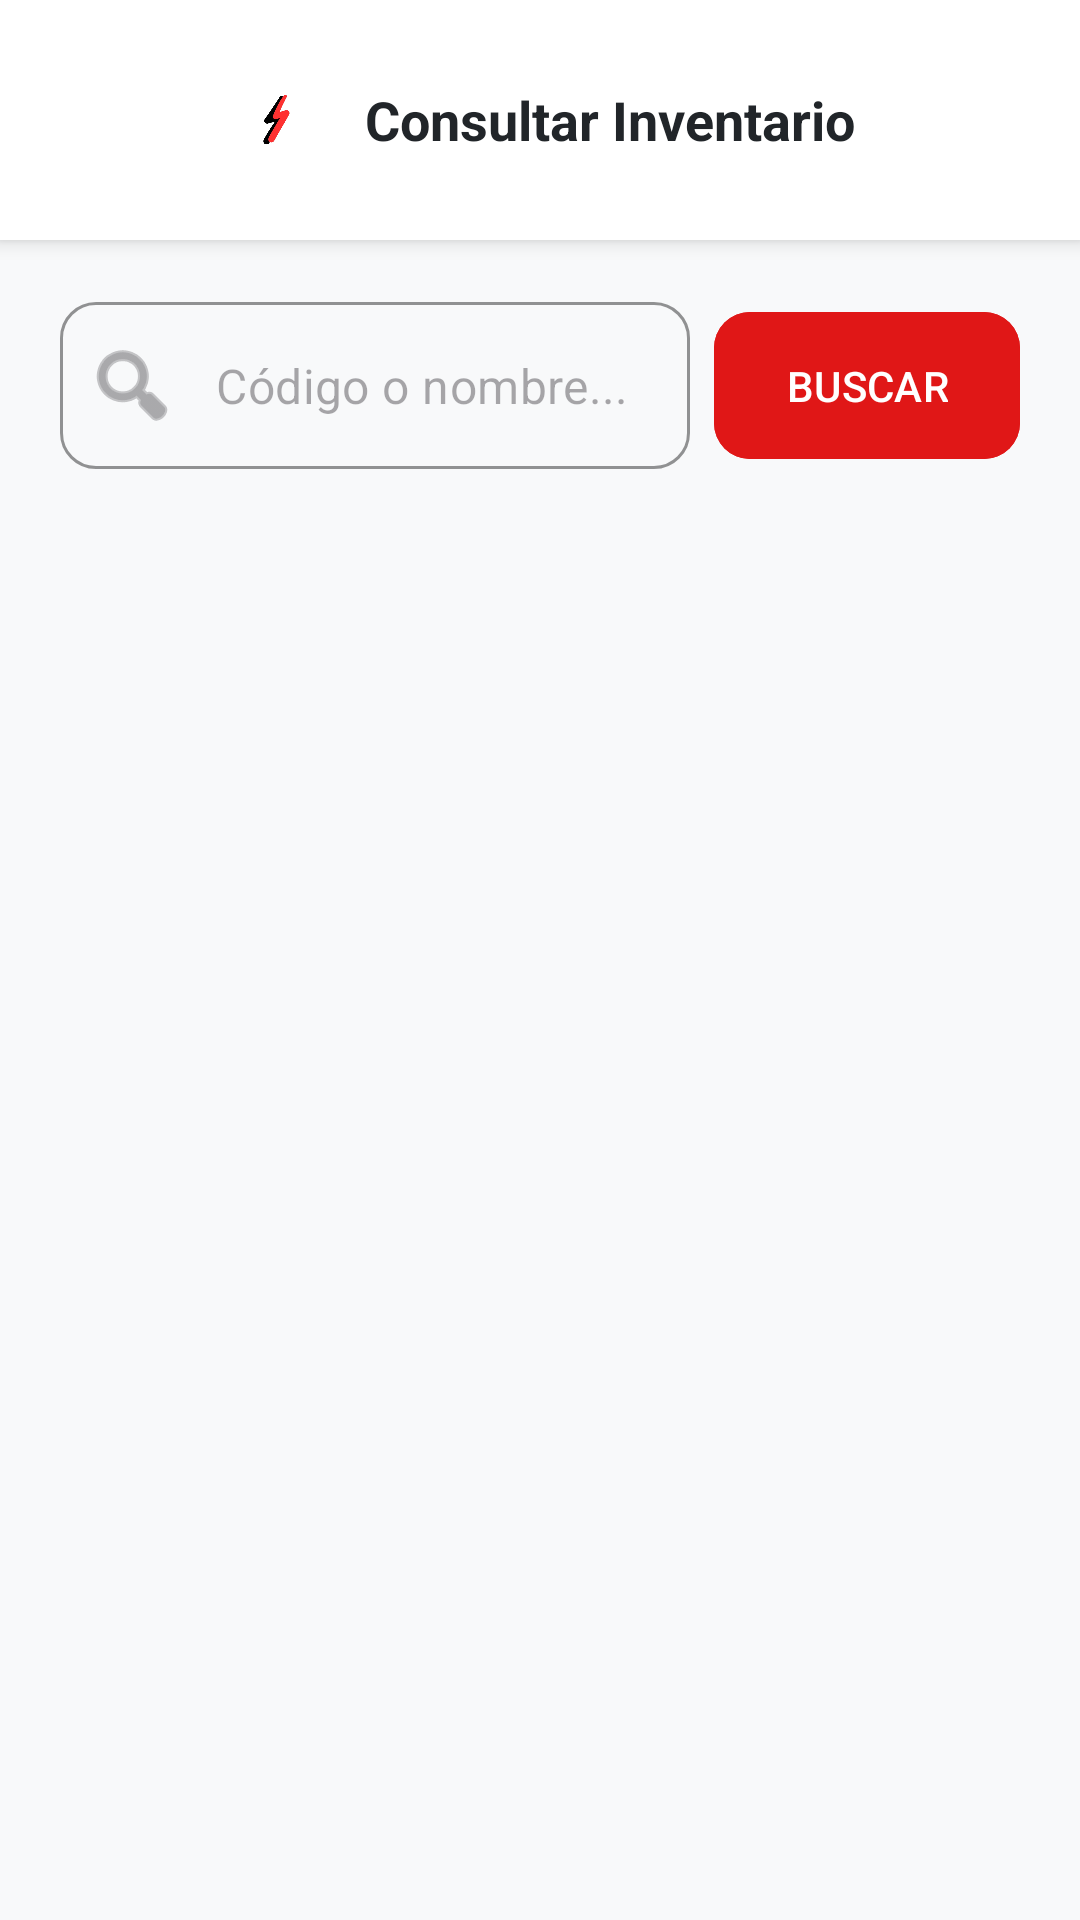

Here is an Android app screen rendered from its layout file. Give the layout XML and the strings, colors and styles it references.
<!-- AndroidManifest.xml: application theme Theme.ImpulseApp -->
<!-- res/layout/activity_buscar_pruductos.xml -->
<?xml version="1.0" encoding="utf-8"?>
<androidx.constraintlayout.widget.ConstraintLayout xmlns:android="http://schemas.android.com/apk/res/android"
    xmlns:app="http://schemas.android.com/apk/res-auto"
    android:id="@+id/main"
    android:layout_width="match_parent"
    android:layout_height="match_parent"
    android:background="#F8F9FA">

    <LinearLayout
        android:id="@+id/layoutHeader"
        android:layout_width="match_parent"
        android:layout_height="80dp"
        android:background="#FFFFFF"
        android:elevation="4dp"
        android:gravity="center"
        android:paddingHorizontal="16dp"
        app:layout_constraintTop_toTopOf="parent">

        <ImageView
            android:layout_width="35dp"
            android:layout_height="35dp"
            android:src="@drawable/rayitoimpulse" />

        <TextView
            android:layout_width="wrap_content"
            android:layout_height="wrap_content"
            android:layout_marginStart="12dp"
            android:text="Consultar Inventario"
            android:textColor="#212529"
            android:textSize="18sp"
            android:textStyle="bold" />
    </LinearLayout>

    <LinearLayout
        android:id="@+id/layoutBusqueda"
        android:layout_width="match_parent"
        android:layout_height="wrap_content"
        android:orientation="horizontal"
        android:padding="20dp"
        android:gravity="center_vertical"
        app:layout_constraintTop_toBottomOf="@id/layoutHeader">

        <com.google.android.material.textfield.TextInputLayout
            android:id="@+id/txtInputBuscar"
            style="@style/Widget.MaterialComponents.TextInputLayout.OutlinedBox"
            android:layout_width="0dp"
            android:layout_height="wrap_content"
            android:layout_weight="1"
            app:boxCornerRadiusBottomEnd="12dp"
            app:boxCornerRadiusBottomStart="12dp"
            app:boxCornerRadiusTopEnd="12dp"
            app:boxCornerRadiusTopStart="12dp"
            app:boxStrokeColor="#E01717"
            app:hintEnabled="false"
            app:startIconDrawable="@android:drawable/ic_menu_search">

            <com.google.android.material.textfield.TextInputEditText
                android:id="@+id/edtBuscar"
                android:layout_width="match_parent"
                android:layout_height="wrap_content"
                android:hint="Código o nombre..."
                android:inputType="text" />
        </com.google.android.material.textfield.TextInputLayout>

        <com.google.android.material.button.MaterialButton
            android:id="@+id/btnEjecutarBusqueda"
            android:layout_width="wrap_content"
            android:layout_height="wrap_content"
            android:layout_marginStart="8dp"
            android:paddingVertical="15dp"
            android:text="BUSCAR"
            android:backgroundTint="#E01717"
            android:textColor="#FFFFFF"
            app:cornerRadius="12dp" />
    </LinearLayout>

    <androidx.recyclerview.widget.RecyclerView
        android:id="@+id/rvResultados"
        android:layout_width="match_parent"
        android:layout_height="0dp"
        android:layout_marginTop="8dp"
        android:clipToPadding="false"
        android:paddingHorizontal="20dp"
        android:paddingBottom="20dp"
        app:layout_constraintBottom_toBottomOf="parent"
        app:layout_constraintTop_toBottomOf="@id/layoutBusqueda" />

</androidx.constraintlayout.widget.ConstraintLayout>
<!-- resources referenced by this layout -->
<resources>
  <!-- drawable rayitoimpulse: png bitmap (drawable, 42814 bytes) -->
  <style name="Theme.ImpulseApp" parent="Base.Theme.ImpulseApp" />
  <style name="Base.Theme.ImpulseApp" parent="Theme.Material3.DayNight.NoActionBar">
          
          
      </style>
</resources>
